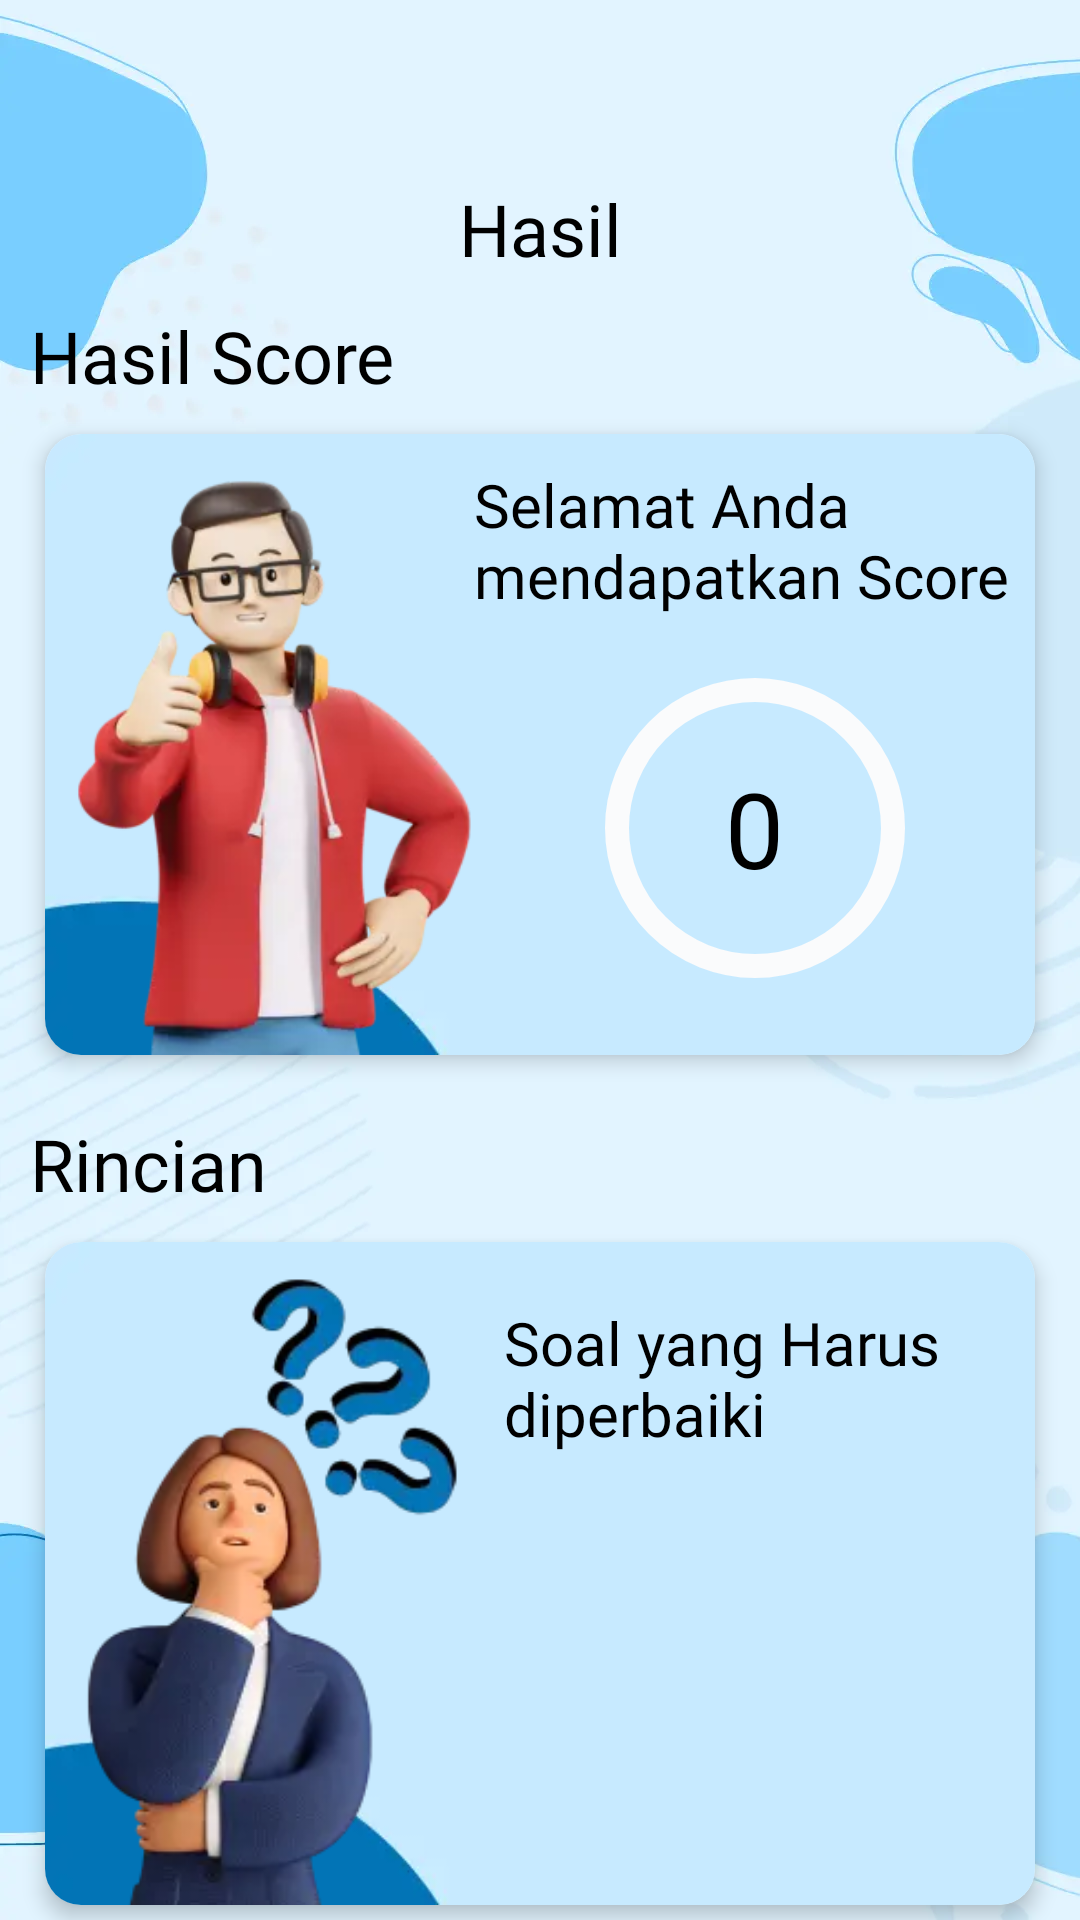

Reconstruct the res/layout file that produces this screen, plus the resources it refers to.
<!-- AndroidManifest.xml: application theme Theme.ProjectSkripsi -->
<!-- res/layout/activity_result_quis.xml -->
<?xml version="1.0" encoding="utf-8"?>
<androidx.constraintlayout.widget.ConstraintLayout xmlns:android="http://schemas.android.com/apk/res/android"
    xmlns:app="http://schemas.android.com/apk/res-auto"
    xmlns:tools="http://schemas.android.com/tools"
    android:id="@+id/main"
    android:layout_width="match_parent"
    android:layout_height="match_parent"
    android:background="@drawable/bg_result"
    tools:context=".ui.resultquis.ResultQuisActivity">



        <TextView
            android:id="@+id/tvListResult"
            android:layout_width="wrap_content"
            android:layout_height="wrap_content"
            android:fontFamily="@font/poppins_bold"
            android:text="@string/result"
            android:textAlignment="center"
            android:textColor="@color/black"
            android:textSize="24sp"
            android:layout_marginTop="60dp"
            app:layout_constraintEnd_toEndOf="parent"
            app:layout_constraintStart_toStartOf="parent"
            app:layout_constraintTop_toTopOf="parent" />


    <TextView
        android:id="@+id/tvHasil"
        android:layout_width="match_parent"
        android:layout_height="wrap_content"
        android:fontFamily="@font/poppins_bold"
        android:text="@string/hasil"
        android:layout_marginStart="10dp"
        android:textColor="@color/black"
        android:textSize="24sp"
        android:layout_marginTop="10dp"
        android:layout_marginEnd="10dp"
        app:layout_constraintEnd_toEndOf="parent"
        app:layout_constraintStart_toStartOf="parent"
        app:layout_constraintTop_toBottomOf="@id/tvListResult" />

    <com.google.android.material.card.MaterialCardView
        android:id="@+id/cvScore"
        android:layout_width="match_parent"
        android:layout_height="wrap_content"
        android:layout_marginStart="15dp"
        android:layout_marginEnd="15dp"
        android:layout_marginTop="10dp"
        app:cardCornerRadius="12dp"
        android:background="@color/grey_1"
        app:layout_constraintEnd_toEndOf="parent"
        app:layout_constraintStart_toStartOf="parent"
        app:layout_constraintTop_toBottomOf="@id/tvHasil"
        app:strokeColor="@android:color/transparent"
        app:cardElevation="4dp"
        tools:ignore="MissingConstraints">

        <androidx.constraintlayout.widget.ConstraintLayout
            android:layout_width="match_parent"
            android:layout_height="wrap_content"
            android:background="@drawable/img_background_2">

            <ImageView
                android:id="@+id/ivScore"
                android:layout_width="133dp"
                android:layout_height="197dp"
                android:layout_marginStart="10dp"
                android:layout_marginTop="10dp"
                android:scaleType="centerCrop"
                android:src="@drawable/img_3d_3"
                app:layout_constraintBottom_toBottomOf="parent"
                app:layout_constraintStart_toStartOf="parent"
                app:layout_constraintTop_toTopOf="parent"
                app:layout_constraintVertical_bias="1.0" />


            <TextView
                android:id="@+id/tvScore"
                android:layout_width="0dp"
                android:layout_height="wrap_content"
                android:layout_marginTop="10dp"
                android:fontFamily="@font/poppins_bold"
                android:text="@string/score"
                android:textColor="@color/black"
                android:textSize="20sp"

                app:layout_constraintStart_toEndOf="@+id/ivScore"
                app:layout_constraintTop_toTopOf="parent"
                app:layout_constraintEnd_toEndOf="parent"/>


            <RelativeLayout
                android:id="@+id/relativeLayout"
                android:layout_width="wrap_content"
                android:layout_height="wrap_content"
                android:layout_marginBottom="5dp"
                app:layout_constraintBottom_toBottomOf="parent"
                app:layout_constraintEnd_toEndOf="parent"
                app:layout_constraintStart_toEndOf="@+id/ivScore"
                app:layout_constraintTop_toBottomOf="@+id/tvScore">

                <com.google.android.material.progressindicator.CircularProgressIndicator
                    android:id="@+id/piScore"
                    android:layout_width="wrap_content"
                    android:layout_height="wrap_content"
                    android:layout_centerVertical="true"
                    app:indicatorSize="100dp"
                    app:trackColor="@color/grey_1"
                    app:trackCornerRadius="20dp"
                    app:trackThickness="8dp" />

                <TextView
                    android:id="@+id/piScoreText"
                    android:layout_width="wrap_content"
                    android:layout_height="wrap_content"
                    android:layout_centerInParent="true"
                    android:fontFamily="@font/poppins_bold"
                    android:text="@string/_50"
                    android:textColor="@color/black"
                    android:textSize="35sp"
                    tools:text="50" />

            </RelativeLayout>






        </androidx.constraintlayout.widget.ConstraintLayout>

    </com.google.android.material.card.MaterialCardView>
    <TextView
        android:id="@+id/tvRincian"
        android:layout_width="match_parent"
        android:layout_height="wrap_content"
        android:fontFamily="@font/poppins_bold"
        android:text="@string/rincian"

        android:layout_marginStart="10dp"
        android:layout_marginTop="20dp"
        android:layout_marginEnd="10dp"
        android:textColor="@color/black"
        android:textSize="24sp"
        app:layout_constraintTop_toBottomOf="@+id/cvScore" />

    <com.google.android.material.card.MaterialCardView
        android:id="@+id/cvRincian"
        android:layout_width="match_parent"
        android:layout_height="wrap_content"
        android:layout_marginStart="15dp"
        android:layout_marginEnd="15dp"
        android:layout_marginTop="10dp"
        app:cardCornerRadius="12dp"
        android:background="@color/grey_1"
        app:layout_constraintEnd_toEndOf="parent"
        app:layout_constraintStart_toStartOf="parent"
        app:layout_constraintTop_toBottomOf="@id/tvRincian"
        app:strokeColor="@android:color/transparent"
        app:cardElevation="4dp"
        tools:ignore="MissingConstraints">

        <androidx.constraintlayout.widget.ConstraintLayout
            android:layout_width="match_parent"
            android:layout_height="match_parent"
            android:background="@drawable/img_background_2">

            <ImageView
                android:id="@+id/ivRincian"
                android:layout_width="133dp"
                android:layout_height="211dp"
                android:layout_marginStart="10dp"
                android:layout_marginTop="10dp"
                android:scaleType="centerCrop"
                android:src="@drawable/img_3d_1"
                app:layout_constraintBottom_toBottomOf="parent"
                app:layout_constraintStart_toStartOf="parent"
                app:layout_constraintTop_toTopOf="parent"
                app:layout_constraintVertical_bias="1.0" />


            <TextView
                android:id="@+id/tvHasilRincian"
                android:layout_width="0dp"
                android:layout_marginTop="20dp"
                android:layout_height="wrap_content"
                android:fontFamily="@font/poppins_bold"
                android:text="@string/soal_yang_harus_di_perbaiki"
                android:textColor="@color/black"
                android:textSize="20sp"
                android:layout_marginStart="10dp"
                android:layout_marginEnd="10dp"
                app:layout_constraintEnd_toEndOf="parent"
                app:layout_constraintStart_toEndOf="@+id/ivRincian"
                app:layout_constraintTop_toTopOf="parent" />

            <TextView
                android:id="@+id/tvResultSoal"
                android:layout_width="0dp"
                android:layout_height="wrap_content"
                android:fontFamily="@font/poppins_regular"
                android:textColor="@color/black"
                android:textSize="18sp"
                android:layout_marginStart="10dp"
                android:layout_marginEnd="10dp"
                app:layout_constraintEnd_toEndOf="parent"
                app:layout_constraintStart_toEndOf="@+id/ivRincian"
                app:layout_constraintTop_toBottomOf="@+id/tvHasilRincian"
                tools:text="Soal No 1 " />

        </androidx.constraintlayout.widget.ConstraintLayout>

    </com.google.android.material.card.MaterialCardView>

    <Button
        android:id="@+id/btnResult"
        android:layout_width="match_parent"
        android:layout_height="wrap_content"
        android:text="@string/selesai"

        android:layout_marginTop="30dp"
        android:layout_marginStart="10dp"
        android:layout_marginEnd="10dp"
        app:layout_constraintTop_toBottomOf="@+id/cvRincian" />
</androidx.constraintlayout.widget.ConstraintLayout>
<!-- resources referenced by this layout -->
<resources>
  <color name="black">#FF000000</color>
  <color name="grey_1">#FAFBFC</color>
  <!-- drawable bg_result: webp bitmap (drawable, 19758 bytes) -->
  <!-- drawable img_3d_1: webp bitmap (drawable, 7994 bytes) -->
  <!-- drawable img_3d_3: webp bitmap (drawable, 11070 bytes) -->
  <!-- drawable img_background_2: webp bitmap (drawable, 1114 bytes) -->
  <string name="_50">0</string>
  <string name="hasil">Hasil Score</string>
  <string name="result">Hasil</string>
  <string name="rincian">Rincian</string>
  <string name="score">Selamat Anda mendapatkan Score</string>
  <string name="selesai">Selesai</string>
  <string name="soal_yang_harus_di_perbaiki">Soal yang Harus diperbaiki</string>
  <style name="Theme.ProjectSkripsi" parent="Base.Theme.ProjectSkripsi" />
  <style name="Base.Theme.ProjectSkripsi" parent="Theme.MaterialComponents.Light.NoActionBar">
          
          
          <item name="android:statusBarColor">@color/blue_1</item>
          <item name="colorPrimary">@color/blue_2</item>
  
      </style>
  <color name="blue_1">#38B6FF</color>
  <color name="blue_2">#0274B7</color>
</resources>
